Run: headless pygame with SDL's dummy video driver; simulated clock (each Clock.tick advances the game by its frame time, no real sleeping); random seed 0; keys injected as events and as key.get_pressed() state; no mouse input.
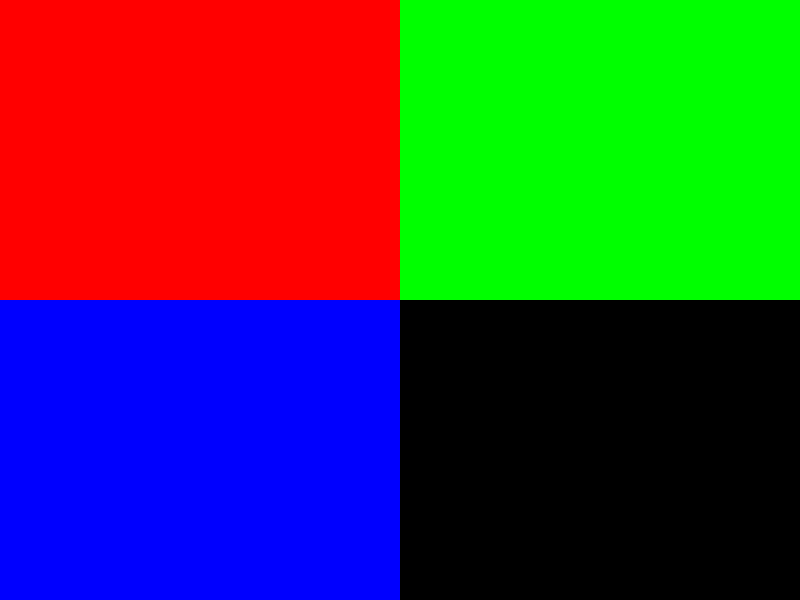
Frame 1 of 4 · flips 1–60 · no input
Frame 2 of 4 · flips 61–180 · tapped SPACE, RETURN · held RIGHT (→), D · screen unchanged from frame 1, image omitted
Frame 3 of 4 · flips 181–300 · held DOWN (↓), S · screen unchanged from frame 2, image omitted
Frame 4 of 4 · flips 301–420 · held LEFT (←), A, UP (↑), W · screen unchanged from frame 3, image omitted

The pygame program that drew these frames:

import pygame
import sys

# Initialisation de Pygame
pygame.init()

# Taille de la fenêtre
SCREEN_WIDTH = 800
SCREEN_HEIGHT = 600

# Couleurs
BLACK = (0, 0, 0)
WHITE = (255, 255, 255)
RED = (255, 0, 0)
GREEN = (0, 255, 0)
BLUE = (0, 0, 255)

# Définition des zones
ZONE_WIDTH = SCREEN_WIDTH // 2
ZONE_HEIGHT = SCREEN_HEIGHT // 2

ZONE_TOP_LEFT = pygame.Rect(0, 0, ZONE_WIDTH, ZONE_HEIGHT)
ZONE_TOP_RIGHT = pygame.Rect(ZONE_WIDTH, 0, ZONE_WIDTH, ZONE_HEIGHT)
ZONE_BOTTOM_LEFT = pygame.Rect(0, ZONE_HEIGHT, ZONE_WIDTH, ZONE_HEIGHT)
ZONE_BOTTOM_RIGHT = pygame.Rect(ZONE_WIDTH, ZONE_HEIGHT, ZONE_WIDTH, ZONE_HEIGHT)

# Création de la fenêtre
screen = pygame.display.set_mode((SCREEN_WIDTH, SCREEN_HEIGHT))
pygame.display.set_caption("Zones de jeu Pygame")

clock = pygame.time.Clock()

def main():
    while True:
        for event in pygame.event.get():
            if event.type == pygame.QUIT:
                pygame.quit()
                sys.exit()

        # Efface l'écran avec la couleur de fond
        screen.fill(WHITE)

        # Dessine des rectangles pour représenter les zones
        pygame.draw.rect(screen, RED, ZONE_TOP_LEFT)
        pygame.draw.rect(screen, GREEN, ZONE_TOP_RIGHT)
        pygame.draw.rect(screen, BLUE, ZONE_BOTTOM_LEFT)
        pygame.draw.rect(screen, BLACK, ZONE_BOTTOM_RIGHT)

        # Met à jour l'affichage
        pygame.display.flip()

        # Limite la vitesse de rafraîchissement de l'écran
        clock.tick(60)

if __name__ == "__main__":
    main()
